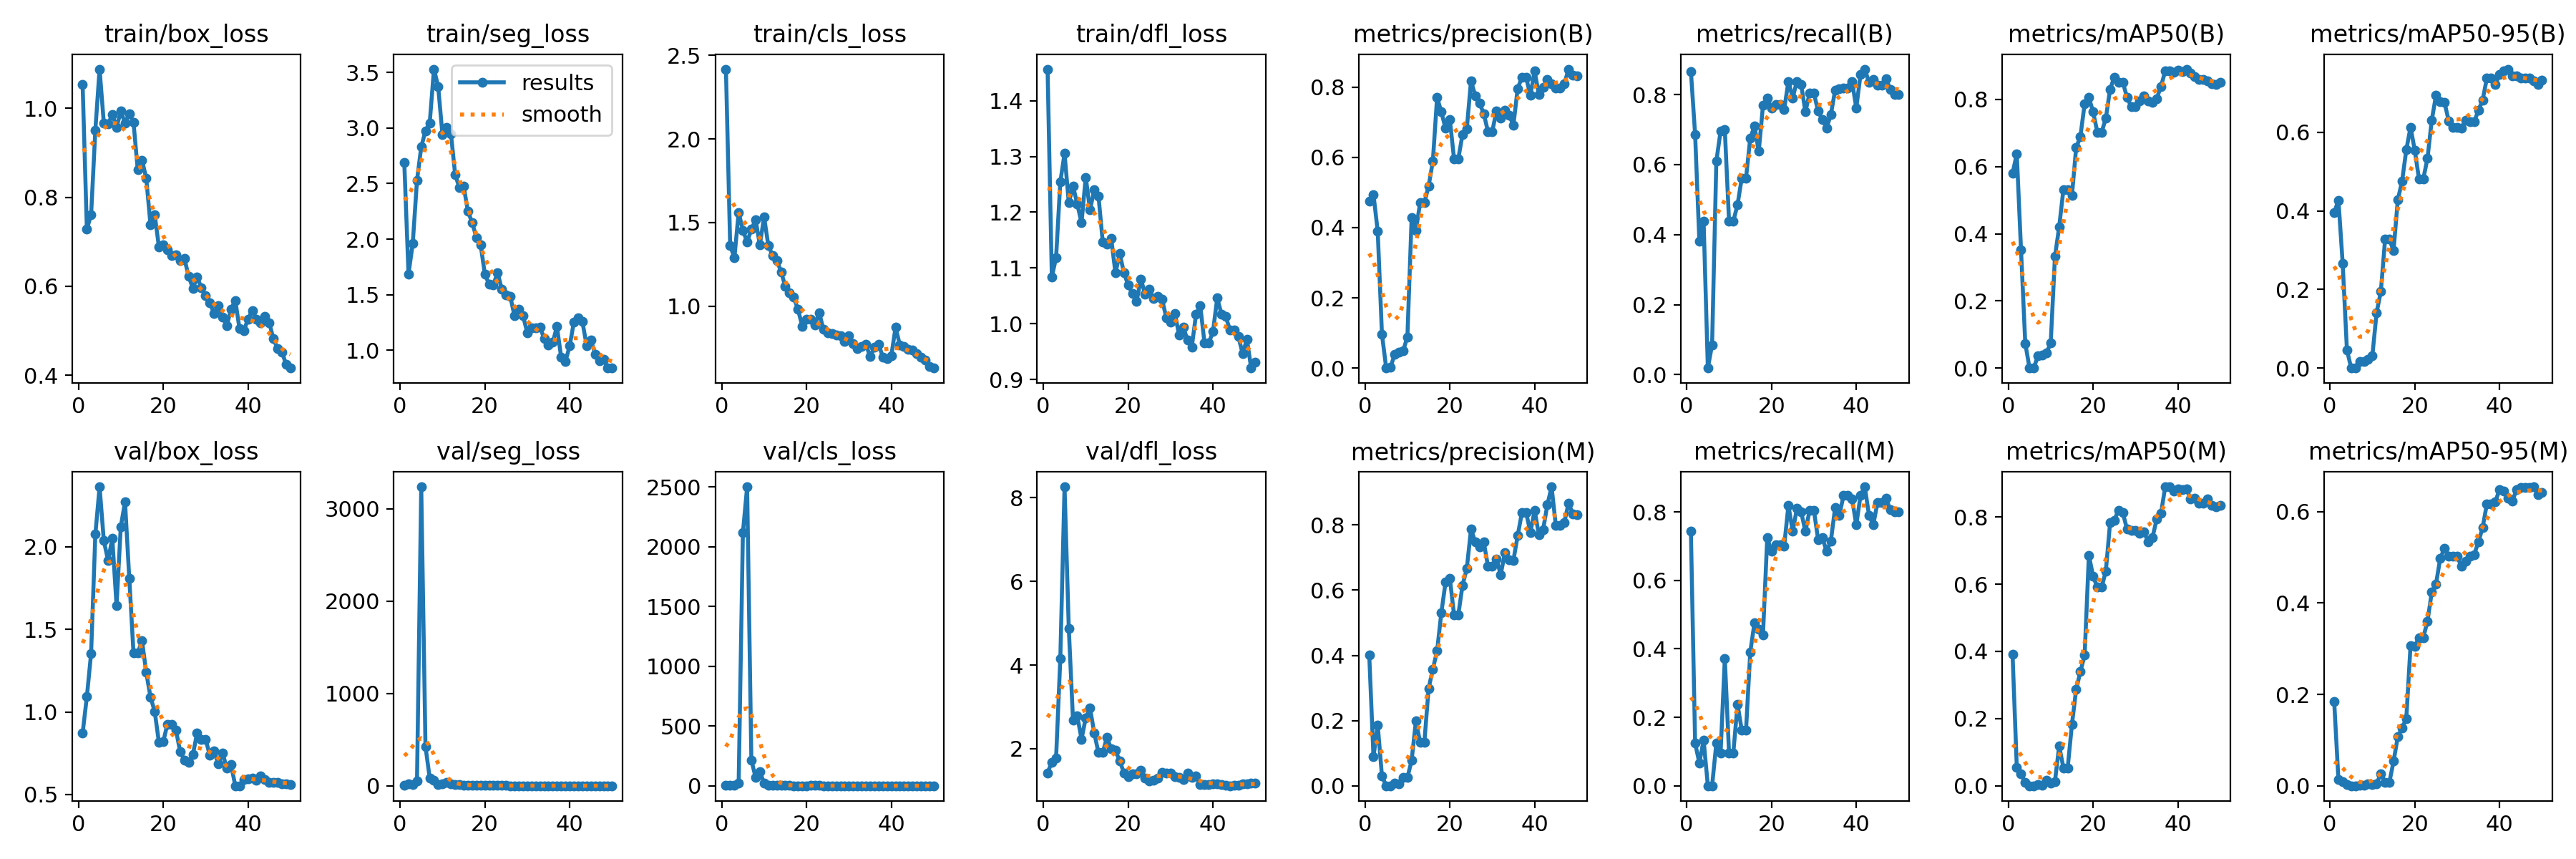

The table this chart was drawn from, first rows:
epoch, time, train/box_loss, train/seg_loss, train/cls_loss, train/dfl_loss, metrics/precision(B), metrics/recall(B), metrics/mAP50(B), metrics/mAP50-95(B), metrics/precision(M), metrics/recall(M), metrics/mAP50(M), metrics/mAP50-95(M), val/box_loss, val/seg_loss, val/cls_loss, val/dfl_loss, lr/pg0, lr/pg1, lr/pg2
1, 67.85, 1.053, 2.69, 2.418, 1.457, 0.4754, 0.8667, 0.5799, 0.3955, 0.4008, 0.7429, 0.392, 0.184, 0.8714, 4.645, 6.938, 1.424, 0.00026, 0.00026, 0.00026
2, 134.4, 0.7283, 1.687, 1.361, 1.084, 0.4943, 0.6857, 0.6377, 0.4271, 0.08925, 0.1238, 0.05507, 0.01317, 1.092, 21.38, 5.032, 1.68, 0.0005293, 0.0005293, 0.0005293
3, 200.6, 0.7607, 1.962, 1.291, 1.118, 0.3896, 0.381, 0.3521, 0.2666, 0.1864, 0.06667, 0.03461, 0.00812, 1.354, 15.51, 2.901, 1.767, 0.0007875, 0.0007875, 0.0007875
4, 266.9, 0.9509, 2.529, 1.56, 1.254, 0.09625, 0.4381, 0.07396, 0.0465, 0.0294, 0.1333, 0.01002, 0.00279, 2.074, 50.7, 21.25, 4.149, 0.001035, 0.001035, 0.001035
5, 332.7, 1.088, 2.829, 1.455, 1.305, 0.00042, 0.01905, 0.00022, 2e-05, 0, 0, 0, 0, 2.362, 3240, 2116, 8.262, 0.001271, 0.001271, 0.001271
6, 399.2, 0.9662, 2.975, 1.383, 1.217, 0.00198, 0.08571, 0.0011, 0.00032, 0, 0, 0, 0, 2.036, 425.8, 2500, 4.877, 0.001496, 0.001496, 0.001496
7, 466.4, 0.9643, 3.046, 1.46, 1.247, 0.03986, 0.6095, 0.03593, 0.01736, 0.00726, 0.1238, 0.00326, 0.00102, 1.917, 84.15, 215, 2.675, 0.00171, 0.00171, 0.00171
8, 533, 0.9859, 3.529, 1.516, 1.215, 0.04508, 0.6952, 0.03896, 0.01676, 0.00628, 0.09524, 0.00241, 0.00047, 2.049, 62.7, 69.8, 2.786, 0.001723, 0.001723, 0.001723
9, 599.2, 0.9572, 3.371, 1.367, 1.181, 0.04956, 0.6997, 0.04601, 0.02305, 0.02505, 0.3714, 0.01552, 0.0036, 1.644, 13.83, 118.3, 2.228, 0.001683, 0.001683, 0.001683
10, 665.4, 0.9931, 2.939, 1.533, 1.263, 0.08932, 0.4381, 0.07417, 0.03156, 0.02493, 0.09524, 0.00733, 0.00188, 2.121, 21.32, 21.87, 2.738, 0.001644, 0.001644, 0.001644
11, 732, 0.9672, 3.006, 1.363, 1.204, 0.4294, 0.4381, 0.3321, 0.141, 0.07789, 0.09524, 0.01313, 0.0043, 2.271, 35.06, 2.508, 2.975, 0.001604, 0.001604, 0.001604
12, 798, 0.9878, 2.949, 1.304, 1.24, 0.3911, 0.4857, 0.421, 0.1945, 0.1987, 0.2381, 0.1185, 0.0269, 1.808, 18.92, 4.475, 2.377, 0.001564, 0.001564, 0.001564
13, 863.9, 0.9678, 2.58, 1.275, 1.229, 0.4711, 0.5619, 0.5322, 0.3273, 0.1334, 0.1619, 0.05306, 0.00699, 1.356, 11.39, 2.187, 1.904, 0.001525, 0.001525, 0.001525
14, 930.9, 0.8617, 2.463, 1.206, 1.147, 0.4711, 0.5619, 0.5322, 0.3273, 0.1334, 0.1619, 0.05306, 0.00699, 1.356, 11.39, 2.187, 1.904, 0.001485, 0.001485, 0.001485
15, 997.9, 0.8829, 2.477, 1.118, 1.143, 0.5178, 0.6762, 0.5134, 0.2991, 0.2983, 0.3905, 0.1817, 0.05357, 1.432, 7.532, 2.858, 2.27, 0.001446, 0.001446, 0.001446
16, 1065, 0.8433, 2.252, 1.08, 1.154, 0.5889, 0.7095, 0.656, 0.4279, 0.3581, 0.4762, 0.2867, 0.1074, 1.239, 6.797, 1.965, 1.994, 0.001406, 0.001406, 0.001406
17, 1132, 0.7384, 2.149, 1.053, 1.091, 0.7705, 0.6381, 0.6901, 0.4748, 0.4134, 0.4571, 0.3399, 0.1267, 1.09, 6.048, 1.555, 1.955, 0.001366, 0.001366, 0.001366
18, 1199, 0.7609, 2.016, 0.9796, 1.126, 0.7291, 0.769, 0.7869, 0.5549, 0.5306, 0.4415, 0.3886, 0.1469, 1.003, 5.675, 1.676, 1.711, 0.001327, 0.001327, 0.001327
19, 1267, 0.6878, 1.95, 0.8803, 1.092, 0.6822, 0.7905, 0.8057, 0.6128, 0.6247, 0.7238, 0.686, 0.307, 0.8139, 4.249, 1.682, 1.424, 0.001287, 0.001287, 0.001287
20, 1335, 0.693, 1.686, 0.922, 1.069, 0.7078, 0.7613, 0.7628, 0.5539, 0.637, 0.6851, 0.6235, 0.3053, 0.8187, 3.761, 1.668, 1.33, 0.001248, 0.001248, 0.001248
21, 1402, 0.6814, 1.594, 0.9238, 1.054, 0.5957, 0.7717, 0.7025, 0.4807, 0.5245, 0.7048, 0.5908, 0.3246, 0.9261, 3.443, 2.189, 1.405, 0.001208, 0.001208, 0.001208
22, 1469, 0.6692, 1.587, 0.8872, 1.04, 0.5957, 0.7717, 0.7025, 0.4807, 0.5245, 0.7048, 0.5908, 0.3246, 0.9261, 3.443, 2.189, 1.405, 0.001168, 0.001168, 0.001168
23, 1536, 0.6703, 1.699, 0.961, 1.08, 0.6654, 0.7577, 0.7438, 0.5335, 0.6152, 0.7006, 0.6392, 0.3601, 0.8899, 3.008, 1.837, 1.487, 0.001129, 0.001129, 0.001129
24, 1604, 0.6578, 1.549, 0.8596, 1.053, 0.6806, 0.8381, 0.8306, 0.6301, 0.6661, 0.819, 0.7829, 0.4235, 0.7605, 2.851, 1.281, 1.29, 0.001089, 0.001089, 0.001089
25, 1672, 0.6617, 1.497, 0.8385, 1.062, 0.8177, 0.7905, 0.8665, 0.6933, 0.7869, 0.7429, 0.7909, 0.4415, 0.7075, 2.787, 1.017, 1.222, 0.00105, 0.00105, 0.00105
26, 1739, 0.6227, 1.484, 0.8361, 1.045, 0.7753, 0.8381, 0.8508, 0.6778, 0.7481, 0.8095, 0.8207, 0.4977, 0.6967, 2.218, 0.9289, 1.236, 0.00101, 0.00101, 0.00101
27, 1806, 0.5953, 1.309, 0.8282, 1.049, 0.7542, 0.8286, 0.8509, 0.676, 0.733, 0.8, 0.8129, 0.52, 0.7418, 2.368, 0.9238, 1.3, 0.0009704, 0.0009704, 0.0009704
28, 1874, 0.6205, 1.372, 0.8214, 1.044, 0.7243, 0.7507, 0.8062, 0.6291, 0.7484, 0.7429, 0.7637, 0.5032, 0.8726, 2.245, 1.033, 1.44, 0.0009308, 0.0009308, 0.0009308
29, 1941, 0.5964, 1.31, 0.7887, 1.011, 0.6732, 0.8044, 0.7783, 0.6122, 0.6732, 0.8044, 0.7594, 0.5019, 0.8353, 2.036, 1.062, 1.416, 0.0008912, 0.0008912, 0.0008912
30, 2008, 0.5791, 1.159, 0.8253, 1.003, 0.6732, 0.8044, 0.7783, 0.6122, 0.6732, 0.8044, 0.7594, 0.5019, 0.8353, 2.036, 1.062, 1.416, 0.0008516, 0.0008516, 0.0008516
31, 2075, 0.5635, 1.203, 0.7768, 1.019, 0.7315, 0.7524, 0.795, 0.6098, 0.696, 0.7196, 0.7506, 0.4804, 0.7362, 2.228, 1.098, 1.326, 0.000812, 0.000812, 0.000812
32, 2142, 0.5383, 1.203, 0.7459, 0.9804, 0.7117, 0.729, 0.8109, 0.6305, 0.6477, 0.7238, 0.7551, 0.4923, 0.762, 1.695, 0.9718, 1.321, 0.0007724, 0.0007724, 0.0007724
33, 2209, 0.5562, 1.21, 0.7584, 0.9939, 0.734, 0.7048, 0.7945, 0.6273, 0.7154, 0.6857, 0.726, 0.5032, 0.6845, 1.873, 1.027, 1.264, 0.0007328, 0.0007328, 0.0007328
34, 2276, 0.5302, 1.103, 0.7735, 0.9708, 0.7192, 0.7429, 0.7907, 0.6265, 0.6928, 0.7143, 0.7396, 0.5059, 0.751, 2.094, 0.9479, 1.408, 0.0006932, 0.0006932, 0.0006932
35, 2343, 0.5116, 1.046, 0.6973, 0.9581, 0.6916, 0.8116, 0.803, 0.6551, 0.6916, 0.8116, 0.7938, 0.5339, 0.6591, 2.011, 0.9005, 1.308, 0.0006536, 0.0006536, 0.0006536
36, 2410, 0.5488, 1.073, 0.7536, 1.017, 0.796, 0.8173, 0.8386, 0.6818, 0.7672, 0.7905, 0.8105, 0.565, 0.6804, 1.847, 0.817, 1.342, 0.000614, 0.000614, 0.000614
37, 2477, 0.5681, 1.212, 0.7714, 1.032, 0.8269, 0.8189, 0.8847, 0.7371, 0.8378, 0.8476, 0.8901, 0.6171, 0.5532, 1.415, 0.7231, 1.141, 0.0005744, 0.0005744, 0.0005744
38, 2544, 0.5042, 0.9362, 0.6967, 0.9658, 0.8269, 0.8189, 0.8847, 0.7371, 0.8378, 0.8476, 0.8901, 0.6171, 0.5532, 1.415, 0.7231, 1.141, 0.0005348, 0.0005348, 0.0005348
39, 2611, 0.5, 0.8997, 0.6875, 0.9657, 0.7759, 0.8381, 0.8803, 0.7213, 0.7775, 0.8381, 0.8764, 0.622, 0.5896, 1.226, 0.7319, 1.15, 0.0004952, 0.0004952, 0.0004952
40, 2678, 0.5261, 1.039, 0.7044, 0.9858, 0.8453, 0.7619, 0.8882, 0.7466, 0.8453, 0.7619, 0.8833, 0.6491, 0.5961, 1.166, 0.7307, 1.16, 0.0004556, 0.0004556, 0.0004556
41, 2745, 0.5458, 1.256, 0.8731, 1.046, 0.7787, 0.8571, 0.8839, 0.7551, 0.7699, 0.8476, 0.8809, 0.6454, 0.5999, 1.278, 0.7064, 1.154, 0.000416, 0.000416, 0.000416
42, 2812, 0.526, 1.293, 0.7691, 1.018, 0.7994, 0.8728, 0.8903, 0.7604, 0.7857, 0.8732, 0.8841, 0.6294, 0.5877, 1.391, 0.7026, 1.133, 0.0003764, 0.0003764, 0.0003764
43, 2878, 0.5179, 1.258, 0.7605, 1.013, 0.822, 0.8355, 0.8787, 0.7428, 0.8619, 0.7905, 0.8533, 0.623, 0.6111, 1.482, 0.7285, 1.122, 0.0003368, 0.0003368, 0.0003368
44, 2944, 0.5325, 1.044, 0.7402, 0.9888, 0.8083, 0.8432, 0.8691, 0.7423, 0.9172, 0.7619, 0.8552, 0.6485, 0.5896, 1.309, 0.7168, 1.113, 0.0002972, 0.0002972, 0.0002972
45, 3010, 0.5181, 1.093, 0.736, 0.9895, 0.7979, 0.8271, 0.8589, 0.7381, 0.7979, 0.8271, 0.8422, 0.6532, 0.5755, 1.267, 0.7099, 1.125, 0.0002576, 0.0002576, 0.0002576
46, 3077, 0.4816, 0.9663, 0.7159, 0.9767, 0.7979, 0.8271, 0.8589, 0.7381, 0.7979, 0.8271, 0.8422, 0.6532, 0.5755, 1.267, 0.7099, 1.125, 0.000218, 0.000218, 0.000218
47, 3145, 0.4593, 0.9034, 0.693, 0.9465, 0.8088, 0.8463, 0.8543, 0.7378, 0.8077, 0.8399, 0.8535, 0.653, 0.5744, 1.291, 0.7018, 1.151, 0.0001784, 0.0001784, 0.0001784
48, 3214, 0.4526, 0.9163, 0.6782, 0.9724, 0.8509, 0.8153, 0.8464, 0.7296, 0.8669, 0.8067, 0.8341, 0.6546, 0.5644, 1.284, 0.6952, 1.16, 0.0001388, 0.0001388, 0.0001388
49, 3281, 0.4238, 0.8434, 0.6381, 0.9206, 0.8345, 0.8, 0.8451, 0.7217, 0.8345, 0.8, 0.8308, 0.638, 0.5663, 1.258, 0.7059, 1.175, 9.92e-05, 9.92e-05, 9.92e-05
50, 3350, 0.4162, 0.8403, 0.6297, 0.9308, 0.8317, 0.8, 0.8512, 0.7326, 0.8317, 0.8, 0.8342, 0.6423, 0.5586, 1.23, 0.6991, 1.168, 5.96e-05, 5.96e-05, 5.96e-05
